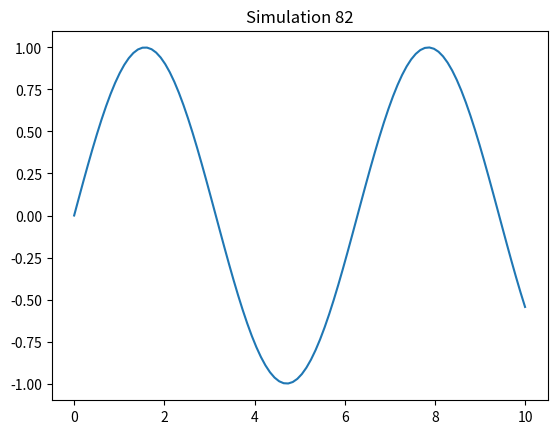

Reproduce this figure in Python.
%matplotlib inline
import numpy as np
import matplotlib.pyplot as plt
x = np.linspace(0, 10, 100)
y = np.sin(x)
plt.plot(x, y)
plt.title('Simulation 82')
plt.show()
